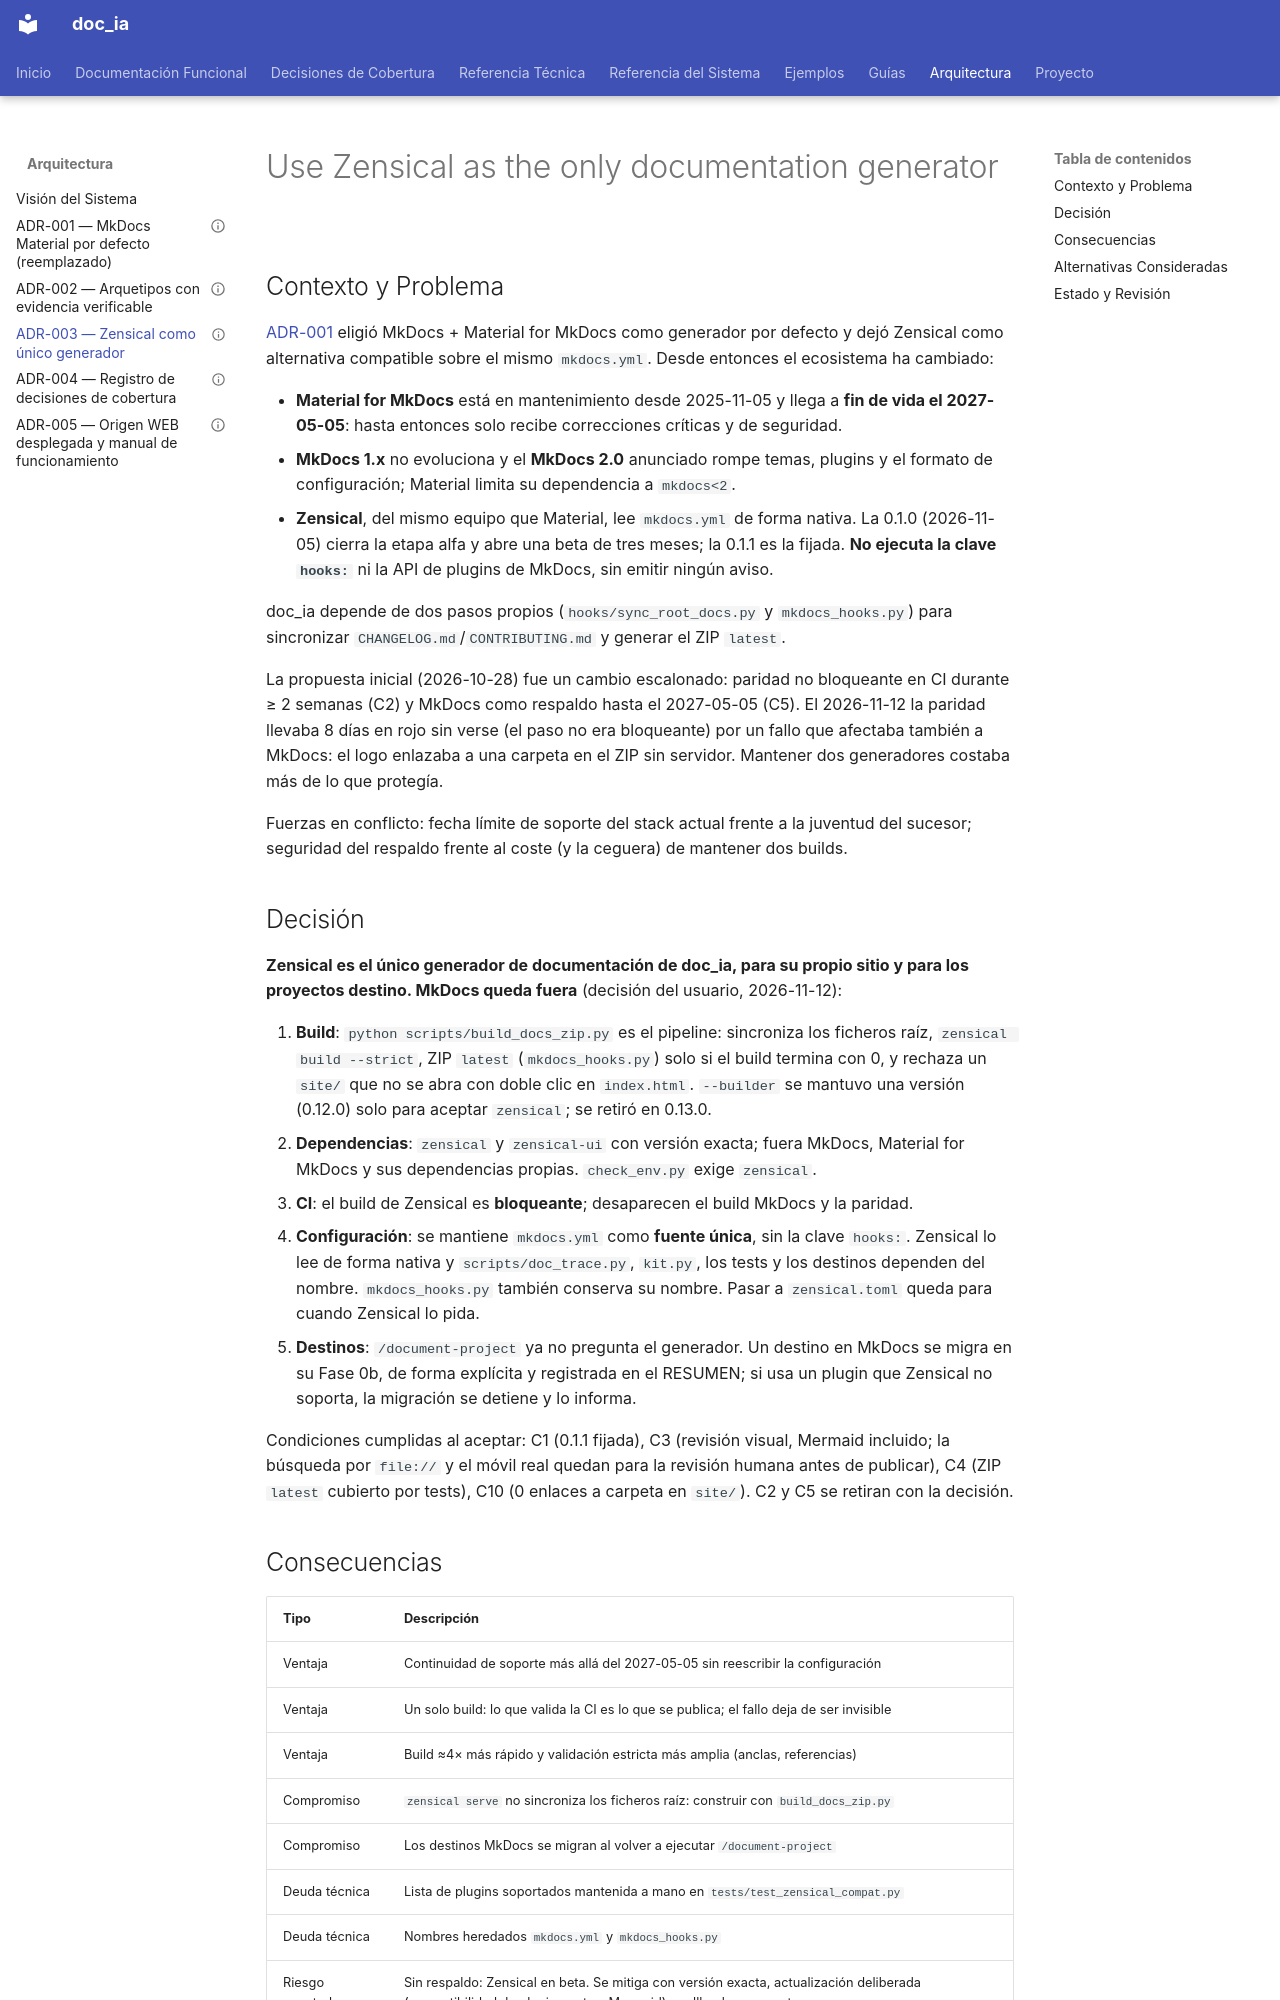

repository: fmanza/doc_ia · page: adr/ADR-003-zensical-por-defecto.html · generator: mkdocs

---
status: "ACEPTADO"
date: 2026-11-12
deciders: [Paco Manzano]
consulted: [Plan Architect]
informed: [mantenedores de doc_ia]
---

# Use Zensical as the only documentation generator

## Contexto y Problema

[ADR-001](ADR-001-mkdocs-material-por-defecto.md) eligió MkDocs + Material for MkDocs como
generador por defecto y dejó Zensical como alternativa compatible sobre el mismo
`mkdocs.yml`. Desde entonces el ecosistema ha cambiado:

- **Material for MkDocs** está en mantenimiento desde 2025-11-05 y llega a **fin de vida el
  2027-05-05**: hasta entonces solo recibe correcciones críticas y de seguridad.
- **MkDocs 1.x** no evoluciona y el **MkDocs 2.0** anunciado rompe temas, plugins y el formato
  de configuración; Material limita su dependencia a `mkdocs<2`.
- **Zensical**, del mismo equipo que Material, lee `mkdocs.yml` de forma nativa. La 0.1.0
  (2026-11-05) cierra la etapa alfa y abre una beta de tres meses; la 0.1.1 es la fijada. **No
  ejecuta la clave `hooks:`** ni la API de plugins de MkDocs, sin emitir ningún aviso.

doc_ia depende de dos pasos propios (`hooks/sync_root_docs.py` y `mkdocs_hooks.py`) para
sincronizar `CHANGELOG.md`/`CONTRIBUTING.md` y generar el ZIP `latest`.

La propuesta inicial (2026-10-28) fue un cambio escalonado: paridad no bloqueante en CI durante
≥ 2 semanas (C2) y MkDocs como respaldo hasta el 2027-05-05 (C5). El 2026-11-12 la paridad
llevaba 8 días en rojo sin verse (el paso no era bloqueante) por un fallo que afectaba también
a MkDocs: el logo enlazaba a una carpeta en el ZIP sin servidor. Mantener dos generadores costaba
más de lo que protegía.

Fuerzas en conflicto: fecha límite de soporte del stack actual frente a la juventud del
sucesor; seguridad del respaldo frente al coste (y la ceguera) de mantener dos builds.

## Decisión

**Zensical es el único generador de documentación de doc_ia, para su propio sitio y para los
proyectos destino. MkDocs queda fuera** (decisión del usuario, 2026-11-12):

1. **Build**: `python scripts/build_docs_zip.py` es el pipeline: sincroniza los ficheros raíz,
   `zensical build --strict`, ZIP `latest` (`mkdocs_hooks.py`) solo si el build termina con 0,
   y rechaza un `site/` que no se abra con doble clic en `index.html`. `--builder` se
   mantuvo una versión (0.12.0) solo para aceptar `zensical`; se retiró en 0.13.0.
2. **Dependencias**: `zensical` y `zensical-ui` con versión exacta; fuera MkDocs,
   Material for MkDocs y sus dependencias propias. `check_env.py` exige `zensical`.
3. **CI**: el build de Zensical es **bloqueante**; desaparecen el build MkDocs y la paridad.
4. **Configuración**: se mantiene `mkdocs.yml` como **fuente única**, sin la clave `hooks:`.
   Zensical lo lee de forma nativa y `scripts/doc_trace.py`, `kit.py`, los tests y los destinos
   dependen del nombre. `mkdocs_hooks.py` también conserva su nombre. Pasar a `zensical.toml`
   queda para cuando Zensical lo pida.
5. **Destinos**: `/document-project` ya no pregunta el generador. Un destino en MkDocs se migra
   en su Fase 0b, de forma explícita y registrada en el RESUMEN; si usa un plugin que Zensical
   no soporta, la migración se detiene y lo informa.

Condiciones cumplidas al aceptar: C1 (0.1.1 fijada), C3 (revisión visual, Mermaid incluido; la
búsqueda por `file://` y el móvil real quedan para la revisión humana antes de publicar), C4
(ZIP `latest` cubierto por tests), C10 (0 enlaces a carpeta en `site/`). C2 y C5 se retiran con
la decisión.
